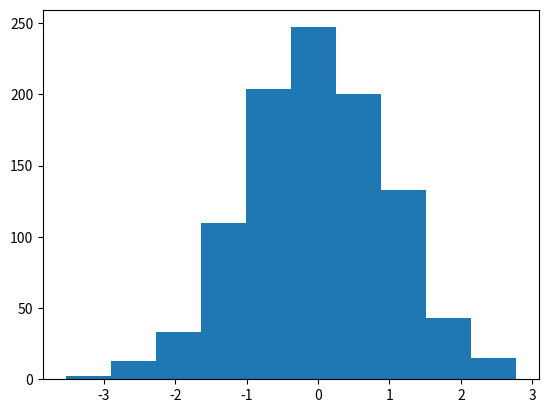

Write the Python code that produced this figure.
import numpy as np
import matplotlib.pyplot as plt

U1 = np.random.rand(1000)
U2 = np.random.rand(1000)

Z = np.sqrt( (-2)* np.log(U1)) * np.cos(2* np.pi * U2)
plt.hist(Z)

# distributie standard
#1 media
media= np.mean(Z)
print(media)
#2 deviatia standard
deviatia = np.sqrt(np.sum((Z-[media]*Z.size)**2) / Z.size)
print(deviatia)

plt.show()













